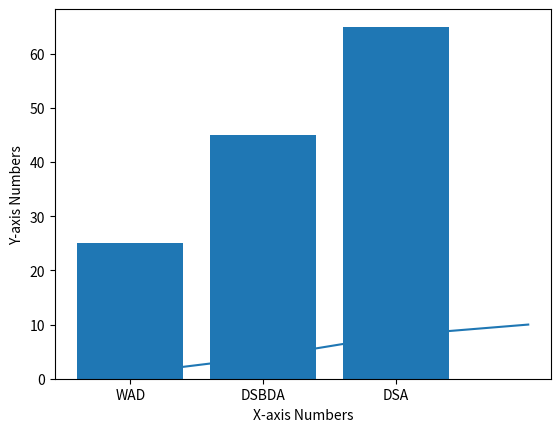
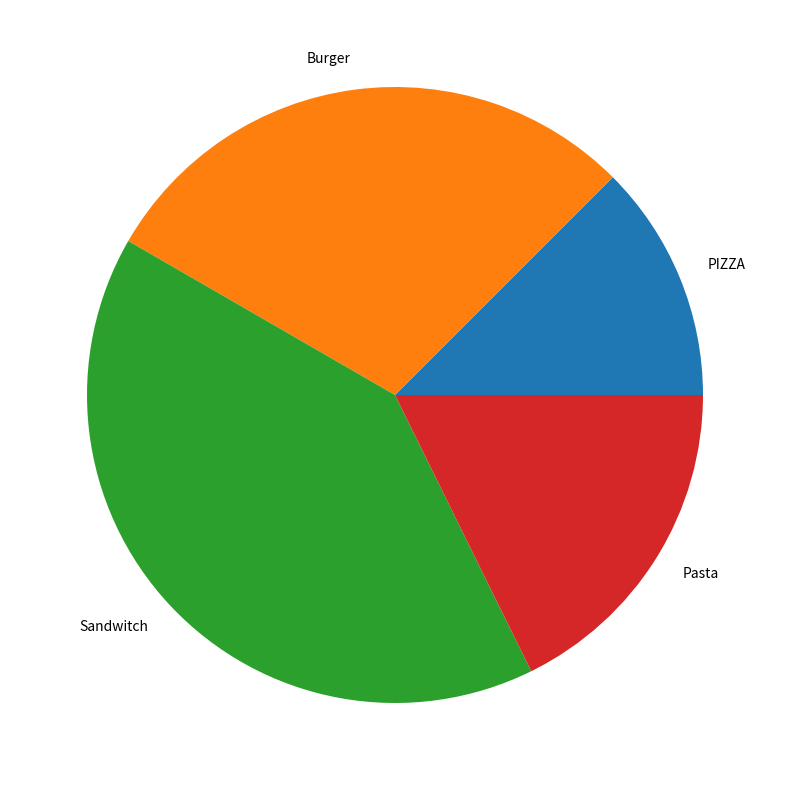

Generate these figures, in order, with matplotlib:
import matplotlib.pyplot as plt
import pandas as pd
import numpy as np

# Line plot
plt.plot([1,4,8,10])
plt.ylabel("Y-axis Numbers")
plt.xlabel("X-axis Numbers")
plt.show()

# Bar plot
names = ["WAD","DSBDA","DSA"]
values = [25,45,65]
plt.bar(names,values)
plt.show()

# Pie plot
food = ["PIZZA","Burger","Sandwitch","Pasta"]
values = [24,56,78,34]
fig = plt.figure(figsize = (12,10))
plt.pie(values,labels = food)
plt.show()

